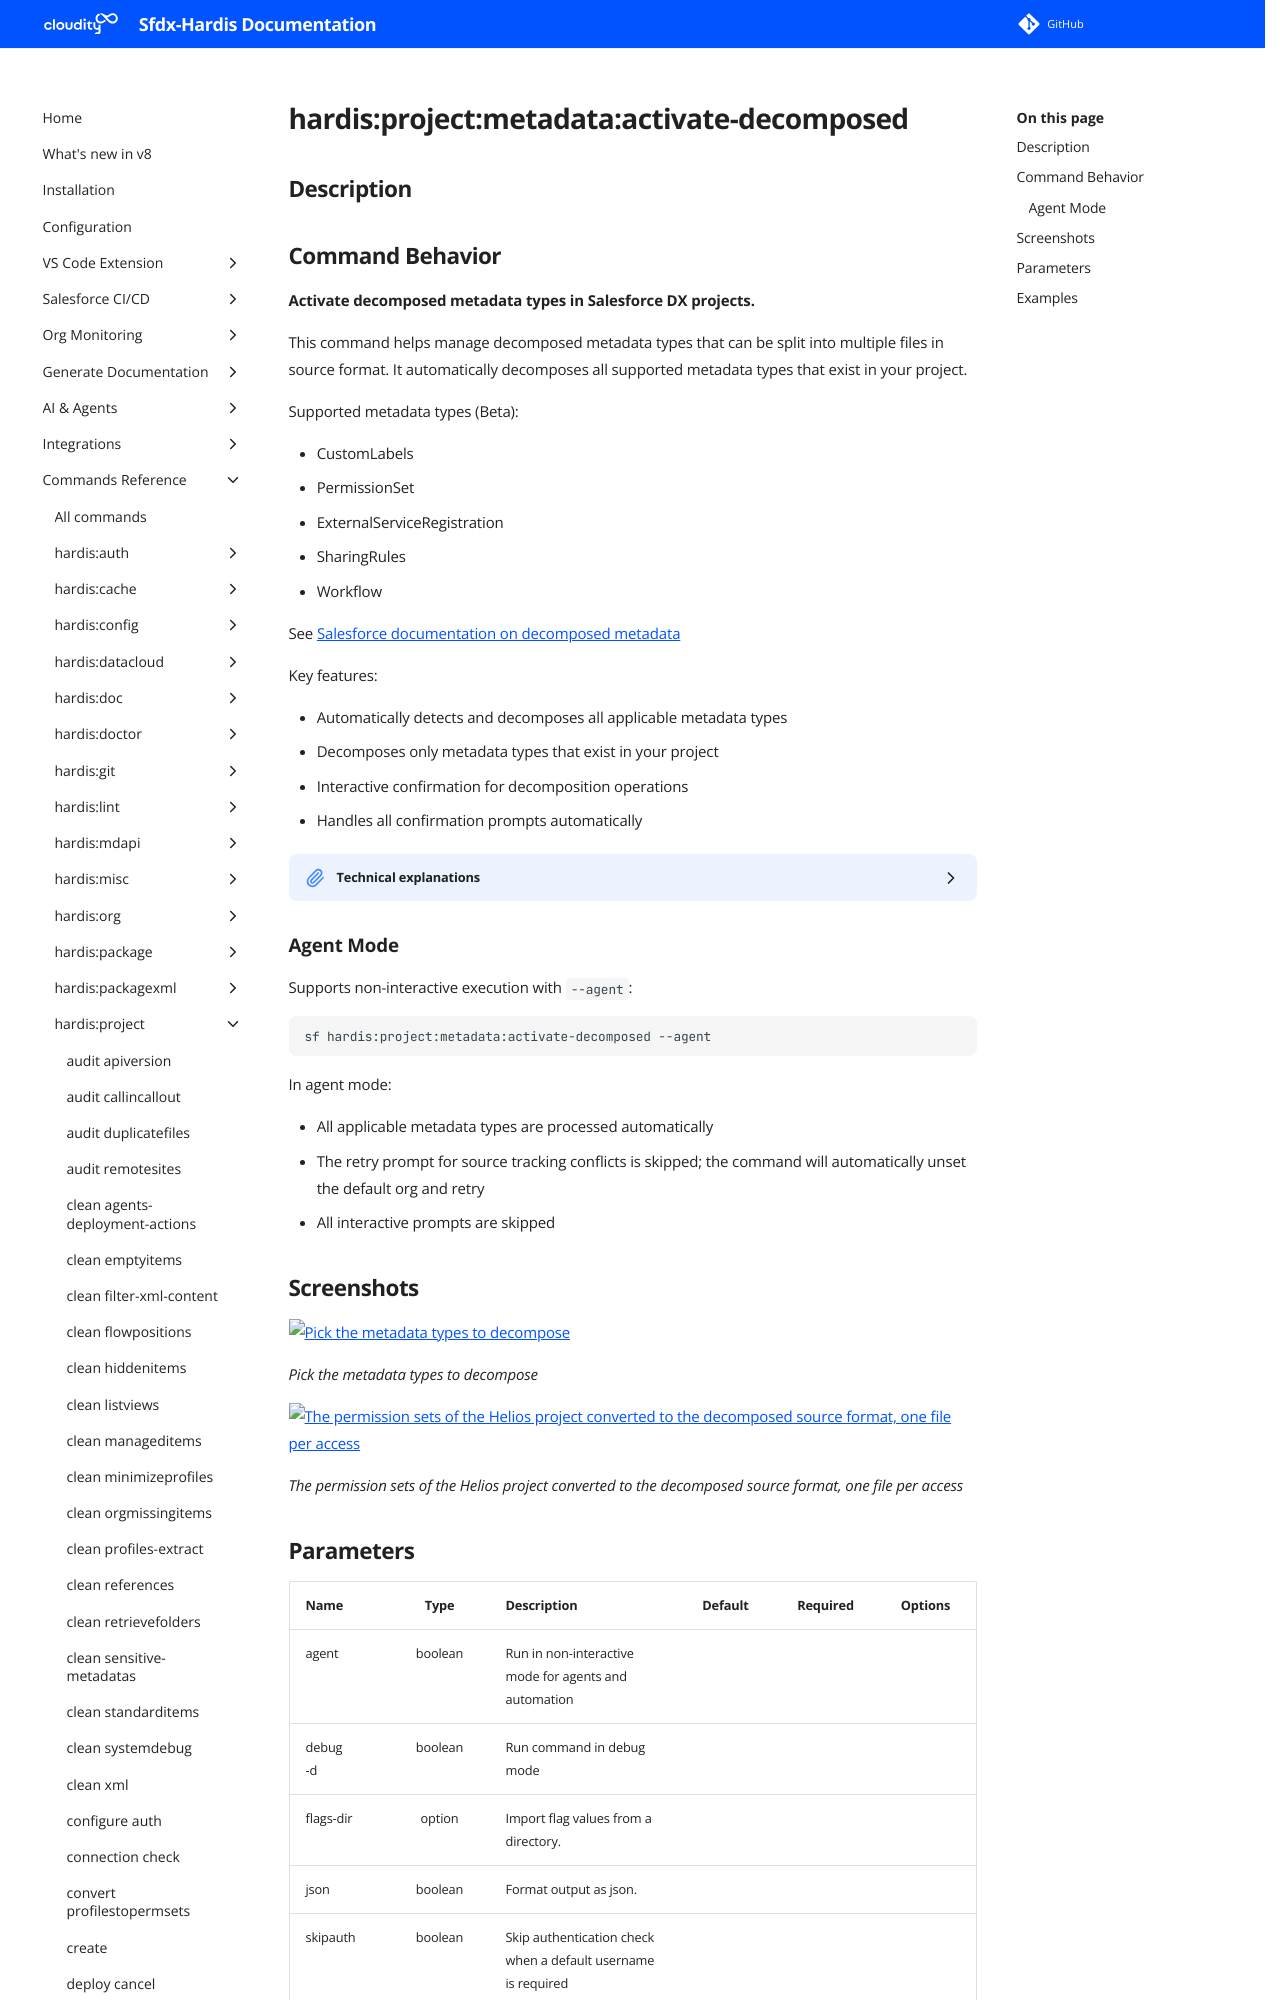

repository: hardisgroupcom/sfdx-hardis · page: hardis/project/metadata/activate-decomposed/index.html · generator: mkdocs

---
title: "hardis:project:metadata:activate-decomposed - Activate Decomposed Metadata (Beta)"
description: "Activate decomposed metadata types in Salesforce DX projects."
---
<!-- This file has been generated with command 'sf hardis:doc:plugin:generate'. Please do not update it manually or it may be overwritten -->
# hardis:project:metadata:activate-decomposed

## Description


## Command Behavior

**Activate decomposed metadata types in Salesforce DX projects.**

This command helps manage decomposed metadata types that can be split into multiple files in source format. It automatically decomposes all supported metadata types that exist in your project.

Supported metadata types (Beta):

- CustomLabels
- PermissionSet
- ExternalServiceRegistration
- SharingRules
- Workflow

See [Salesforce documentation on decomposed metadata](https://developer.salesforce.com/docs/atlas.en-us.sfdx_dev.meta/sfdx_dev/sfdx_dev_ws_decomposed_md_types.htm)

Key features:

- Automatically detects and decomposes all applicable metadata types
- Decomposes only metadata types that exist in your project
- Interactive confirmation for decomposition operations
- Handles all confirmation prompts automatically

<details markdown="1">
<summary>Technical explanations</summary>

This command utilizes Salesforce CLI's decomposed metadata feature to split complex metadata types into smaller, more manageable components:

- **CustomLabels**: Each custom label becomes a separate file, making it easier to track changes and manage translations.
- **PermissionSets**: Permission sets are decomposed into multiple files based on the permissions they contain (field permissions, object permissions, etc.).
- **ExternalServiceRegistration**: Decomposes external service registrations.
- **SharingRules**: Decomposes sharing rules into individual components.
- **Workflow**: Decomposes workflow rules into individual components.

The command wraps the underlying Salesforce CLI functionality and provides a more user-friendly interface with additional validation and error handling.

Note: All decomposed metadata features are currently in Beta in Salesforce CLI.
</details>
